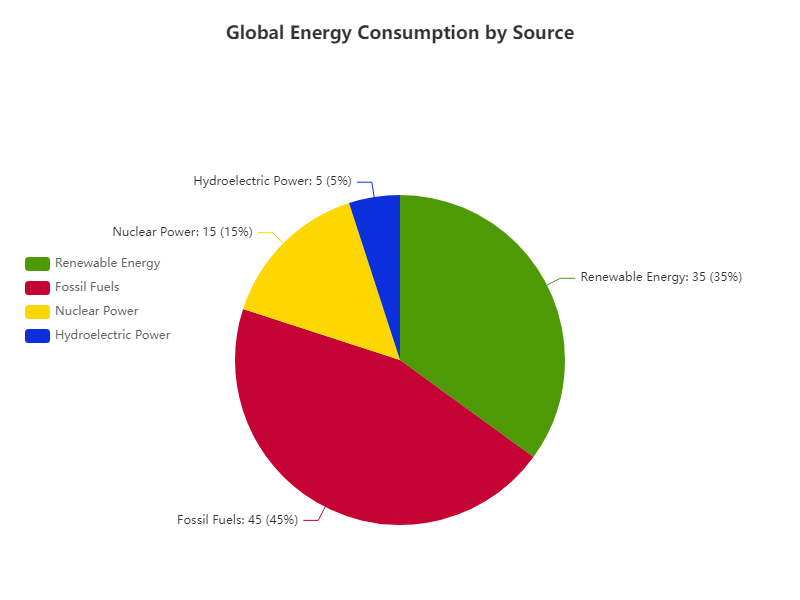

Data behind this chart, as committed beside it:
Category, Value
Renewable Energy, 35
Fossil Fuels, 45
Nuclear Power, 15
Hydroelectric Power, 5
